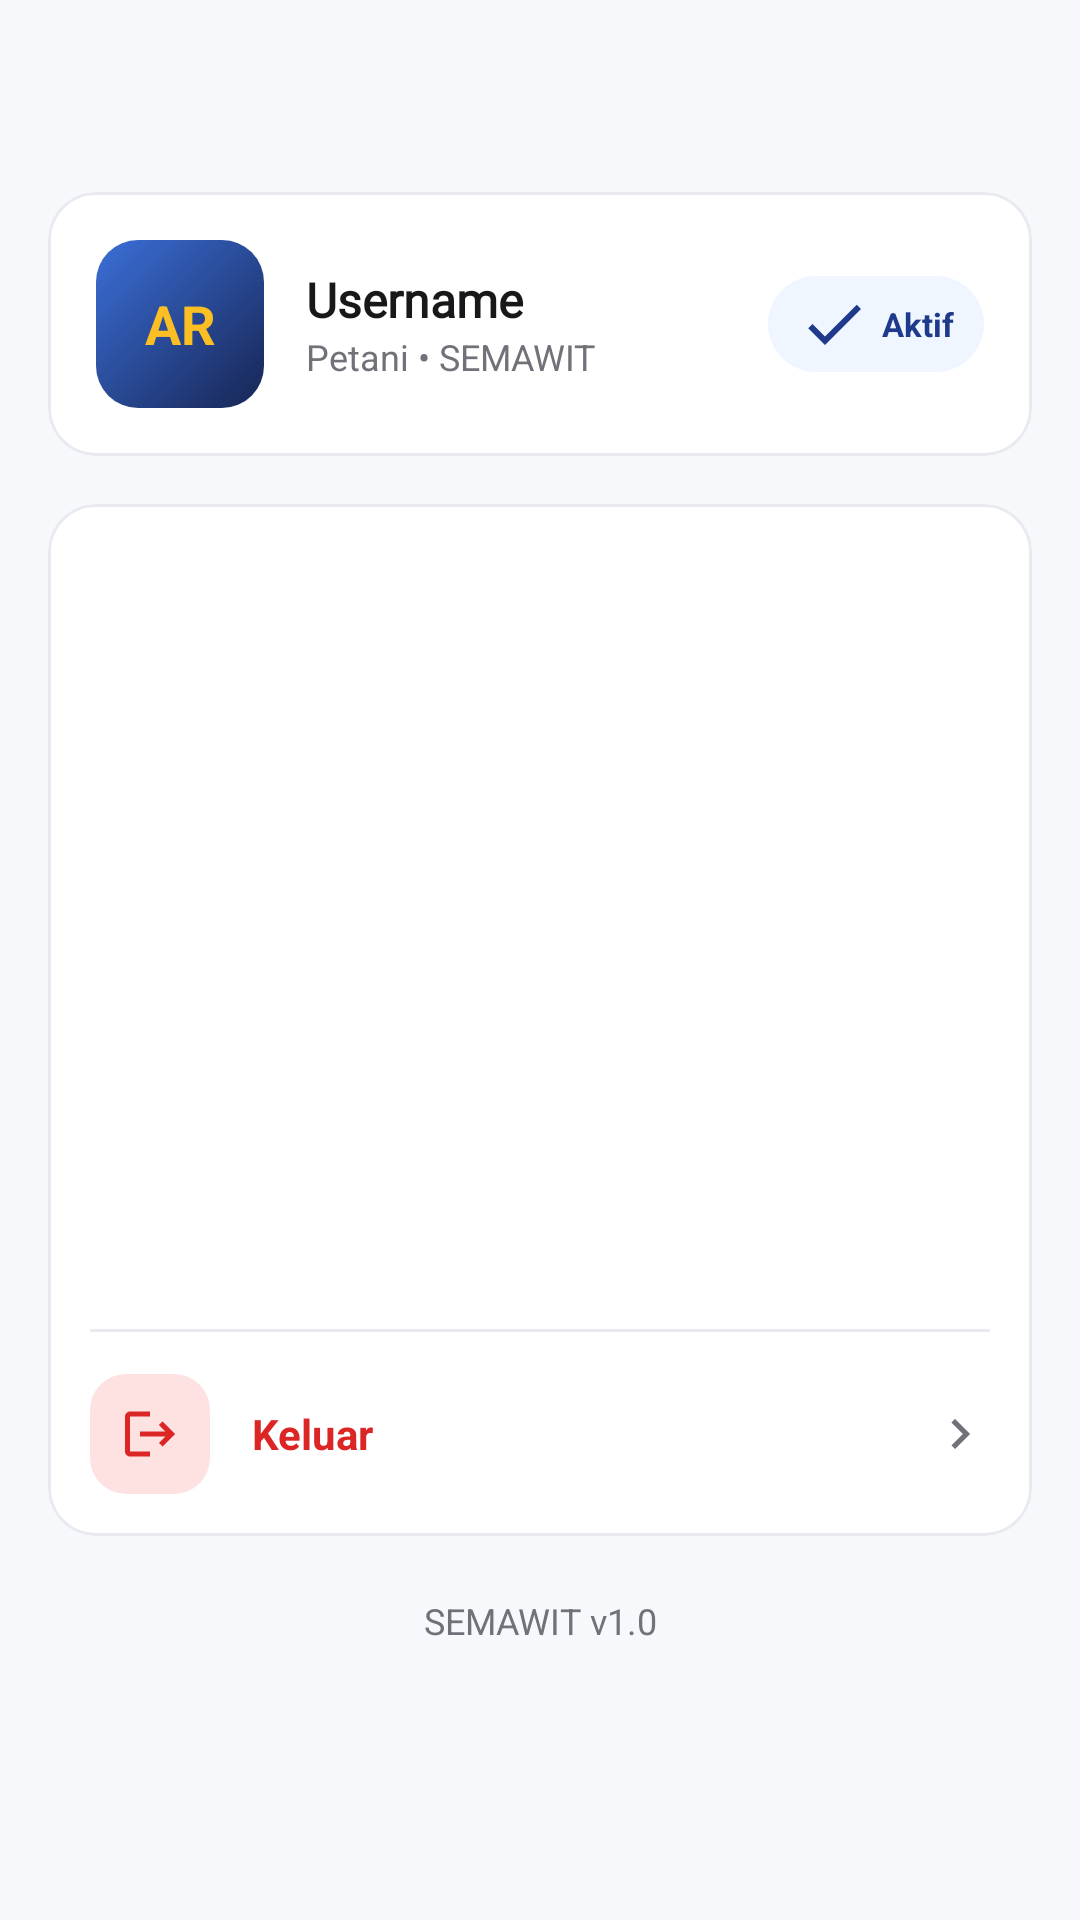

The Android layout XML behind this screen, and the referenced resources:
<!-- AndroidManifest.xml: application theme Theme.ALSpocky -->
<!-- res/layout/fragment_akun.xml -->
<?xml version="1.0" encoding="utf-8"?>
<androidx.constraintlayout.widget.ConstraintLayout xmlns:android="http://schemas.android.com/apk/res/android"
    xmlns:app="http://schemas.android.com/apk/res-auto"
    android:layout_width="match_parent"
    android:layout_height="match_parent"
    android:background="@color/bg_page">

    <androidx.appcompat.widget.Toolbar
        android:id="@+id/toolbar"
        style="@style/Semawit.Toolbar"
        android:layout_width="0dp"
        android:layout_height="?attr/actionBarSize"
        app:layout_constraintEnd_toEndOf="parent"
        app:layout_constraintStart_toStartOf="parent"
        app:layout_constraintTop_toTopOf="parent" />

    <androidx.core.widget.NestedScrollView
        android:layout_width="0dp"
        android:layout_height="0dp"
        app:layout_constraintBottom_toBottomOf="parent"
        app:layout_constraintEnd_toEndOf="parent"
        app:layout_constraintStart_toStartOf="parent"
        app:layout_constraintTop_toBottomOf="@id/toolbar">

        <LinearLayout
            android:layout_width="match_parent"
            android:layout_height="wrap_content"
            android:orientation="vertical"
            android:paddingHorizontal="16dp"
            android:paddingBottom="40dp">

            
            <com.google.android.material.card.MaterialCardView
                style="@style/Semawit.Card"
                android:layout_width="match_parent"
                android:layout_height="wrap_content">

                <LinearLayout
                    android:layout_width="match_parent"
                    android:layout_height="wrap_content"
                    android:gravity="center_vertical"
                    android:orientation="horizontal"
                    android:padding="16dp">

                    <TextView
                        android:id="@+id/tvInisialAkun"
                        android:layout_width="56dp"
                        android:layout_height="56dp"
                        android:background="@drawable/bg_avatar"
                        android:gravity="center"
                        android:text="AR"
                        android:textColor="@color/accent_gold"
                        android:textSize="18sp"
                        android:textStyle="bold" />

                    <LinearLayout
                        android:layout_width="0dp"
                        android:layout_height="wrap_content"
                        android:layout_marginStart="14dp"
                        android:layout_weight="1"
                        android:orientation="vertical">

                        <TextView
                            android:id="@+id/tvUsername"
                            style="@style/Semawit.Text.Title"
                            android:layout_width="wrap_content"
                            android:layout_height="wrap_content"
                            android:fontFamily="@font/montserrat_bold"
                            android:text="Username"
                            android:textSize="16sp" />

                        <TextView
                            style="@style/Semawit.Text.Body"
                            android:layout_width="wrap_content"
                            android:layout_height="wrap_content"
                            android:text="Petani • SEMAWIT"
                            android:textSize="12sp" />
                    </LinearLayout>

                    <TextView
                        android:layout_width="wrap_content"
                        android:layout_height="wrap_content"
                        android:background="@drawable/bg_pill_primary"
                        android:drawableStart="@drawable/ic_check"
                        android:drawablePadding="4dp"
                        android:drawableTint="@color/primary_500"
                        android:gravity="center_vertical"
                        android:paddingHorizontal="10dp"
                        android:paddingVertical="4dp"
                        android:text="Aktif"
                        android:textColor="@color/primary_500"
                        android:textSize="11sp"
                        android:textStyle="bold" />
                </LinearLayout>
            </com.google.android.material.card.MaterialCardView>

            
            <com.google.android.material.card.MaterialCardView
                style="@style/Semawit.Card"
                android:layout_width="match_parent"
                android:layout_height="wrap_content"
                android:layout_marginTop="16dp">

                <LinearLayout
                    android:layout_width="match_parent"
                    android:layout_height="wrap_content"
                    android:orientation="vertical">

                    
                    
                    <ListView
                        android:id="@+id/lvMenuAkun"
                        android:layout_width="match_parent"
                        android:layout_height="275dp"
                        android:divider="@color/neutral_200"
                        android:dividerHeight="1dp"
                        android:scrollbars="none" />

                    <View
                        android:layout_width="match_parent"
                        android:layout_height="1dp"
                        android:layout_marginHorizontal="14dp"
                        android:background="@color/neutral_200" />

                    <LinearLayout
                        android:id="@+id/btnLogout"
                        android:layout_width="match_parent"
                        android:layout_height="wrap_content"
                        android:background="?attr/selectableItemBackground"
                        android:clickable="true"
                        android:focusable="true"
                        android:gravity="center_vertical"
                        android:orientation="horizontal"
                        android:padding="14dp">

                        <ImageView
                            android:layout_width="40dp"
                            android:layout_height="40dp"
                            android:background="@drawable/bg_icon_tile_red"
                            android:padding="10dp"
                            android:src="@drawable/ic_logout"
                            app:tint="@color/danger_500" />

                        <TextView
                            android:layout_width="0dp"
                            android:layout_height="wrap_content"
                            android:layout_marginStart="14dp"
                            android:layout_weight="1"
                            android:text="Keluar"
                            android:textColor="@color/danger_500"
                            android:textSize="14sp"
                            android:textStyle="bold" />

                        <ImageView
                            android:layout_width="20dp"
                            android:layout_height="20dp"
                            android:src="@drawable/ic_chevron_right"
                            app:tint="@color/neutral_500" />
                    </LinearLayout>
                </LinearLayout>
            </com.google.android.material.card.MaterialCardView>

            <TextView
                style="@style/Semawit.Text.Body"
                android:layout_width="match_parent"
                android:layout_height="wrap_content"
                android:layout_marginTop="20dp"
                android:gravity="center"
                android:text="SEMAWIT v1.0"
                android:textSize="12sp" />
        </LinearLayout>
    </androidx.core.widget.NestedScrollView>

</androidx.constraintlayout.widget.ConstraintLayout>
<!-- resources referenced by this layout -->
<resources>
  <color name="accent_gold">#FBBF24</color>
  <color name="bg_page">#F7F8FC</color>
  <color name="danger_500">#DC2626</color>
  <color name="neutral_200">#E8EAF0</color>
  <color name="neutral_500">#71717A</color>
  <color name="primary_500">#1E3A8A</color>
  <!-- drawable bg_avatar (drawable) -->
  <?xml version="1.0" encoding="utf-8"?>
  <shape xmlns:android="http://schemas.android.com/apk/res/android"
      android:shape="rectangle">
      <gradient
          android:angle="315"
          android:endColor="@color/primary_800"
          android:startColor="@color/primary_400" />
      <corners android:radius="14dp" />
  </shape>
  <!-- drawable bg_icon_tile_red (drawable) -->
  <?xml version="1.0" encoding="utf-8"?>
  <shape xmlns:android="http://schemas.android.com/apk/res/android"
      android:shape="rectangle">
      <solid android:color="@color/danger_50" />
      <corners android:radius="12dp" />
  </shape>
  <!-- drawable bg_pill_primary (drawable) -->
  <?xml version="1.0" encoding="utf-8"?>
  <shape xmlns:android="http://schemas.android.com/apk/res/android"
      android:shape="rectangle">
      <solid android:color="@color/primary_50" />
      <corners android:radius="100dp" />
  </shape>
  <!-- drawable ic_check (drawable) -->
  <?xml version="1.0" encoding="utf-8"?>
  <vector xmlns:android="http://schemas.android.com/apk/res/android"
      android:width="24dp"
      android:height="24dp"
      android:viewportWidth="24"
      android:viewportHeight="24">
      <path
          android:fillColor="@android:color/white"
          android:pathData="M9,16.17L4.83,12l-1.42,1.41L9,19 21,7l-1.41,-1.41z" />
  </vector>
  <!-- drawable ic_chevron_right (drawable) -->
  <?xml version="1.0" encoding="utf-8"?>
  <vector xmlns:android="http://schemas.android.com/apk/res/android"
      android:width="24dp"
      android:height="24dp"
      android:viewportWidth="24"
      android:viewportHeight="24">
      <path
          android:fillColor="@android:color/white"
          android:pathData="M10,6L8.59,7.41 13.17,12l-4.58,4.59L10,18l6,-6z" />
  </vector>
  <style name="Semawit.Card" parent="Widget.Material3.CardView.Elevated">
          <item name="cardBackgroundColor">@color/neutral_0</item>
          <item name="cardCornerRadius">16dp</item>
          <item name="cardElevation">0dp</item>
          <item name="strokeColor">@color/neutral_200</item>
          <item name="strokeWidth">1dp</item>
      </style>
  <style name="Semawit.Text.Body" parent="">
          <item name="android:textSize">13sp</item>
          <item name="android:textColor">@color/neutral_500</item>
          <item name="android:lineSpacingExtra">2dp</item>
      </style>
  <style name="Semawit.Text.Title" parent="">
          <item name="android:textSize">15sp</item>
          <item name="android:textStyle">bold</item>
          <item name="android:textColor">@color/neutral_900</item>
      </style>
  <style name="Semawit.Toolbar" parent="Widget.Material3.Toolbar">
          <item name="android:background">@color/bg_page</item>
          <item name="titleTextAppearance">@style/TextAppearance.Semawit.ToolbarTitle</item>
          <item name="titleTextColor">@color/neutral_900</item>
          <item name="contentInsetStartWithNavigation">4dp</item>
      </style>
  <style name="Theme.ALSpocky" parent="Base.Theme.ALSpocky" />
  <color name="primary_800">#172554</color>
  <color name="primary_400">#3B6FD8</color>
  <color name="danger_50">#FEE2E2</color>
  <color name="primary_50">#EFF6FF</color>
  <color name="neutral_0">#FFFFFF</color>
  <color name="neutral_900">#18181B</color>
  <style name="TextAppearance.Semawit.ToolbarTitle" parent="TextAppearance.Material3.TitleLarge">
          <item name="fontFamily">@font/montserrat_bold</item>
          <item name="android:fontFamily">@font/montserrat_bold</item>
          <item name="android:textSize">20sp</item>
          <item name="android:textColor">@color/neutral_900</item>
      </style>
  <color name="primary_100">#DBEAFE</color>
</resources>
